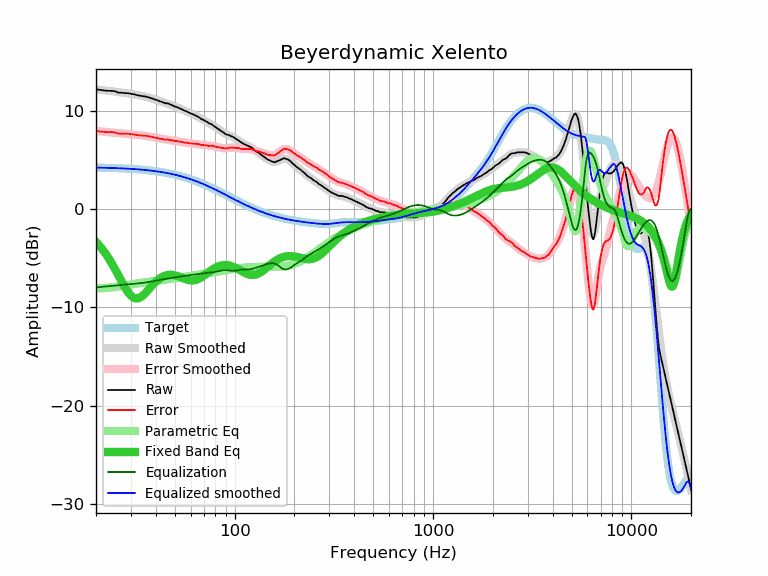

The table this chart was drawn from, first rows:
frequency, raw, error, smoothed, error_smoothed, equalization, parametric_eq, equalized_raw, equalized_smoothed, target
20, 12.20, 7.97, 12.19, 7.96, -7.96, -3.32, 4.25, 4.24, 4.24
21, 12.13, 7.91, 12.15, 7.92, -7.92, -3.80, 4.22, 4.23, 4.23
22, 12.08, 7.87, 12.10, 7.88, -7.88, -4.33, 4.20, 4.22, 4.22
23, 12.04, 7.84, 12.05, 7.84, -7.84, -4.90, 4.20, 4.21, 4.21
24, 12.04, 7.85, 12.00, 7.81, -7.81, -5.51, 4.24, 4.20, 4.20
25, 11.99, 7.81, 11.96, 7.77, -7.77, -6.14, 4.22, 4.18, 4.18
26, 11.85, 7.68, 11.91, 7.74, -7.74, -6.78, 4.11, 4.17, 4.17
27, 11.85, 7.70, 11.87, 7.71, -7.71, -7.39, 4.14, 4.16, 4.16
28, 11.81, 7.67, 11.82, 7.68, -7.68, -7.96, 4.13, 4.14, 4.14
29, 11.80, 7.68, 11.78, 7.65, -7.65, -8.45, 4.15, 4.12, 4.12
30, 11.74, 7.64, 11.73, 7.63, -7.63, -8.81, 4.12, 4.11, 4.11
31, 11.70, 7.62, 11.69, 7.60, -7.60, -9.02, 4.11, 4.09, 4.09
32, 11.62, 7.56, 11.64, 7.57, -7.57, -9.09, 4.05, 4.07, 4.07
33, 11.56, 7.52, 11.59, 7.54, -7.54, -9.03, 4.02, 4.05, 4.05
34, 11.52, 7.50, 11.54, 7.51, -7.51, -8.88, 4.01, 4.03, 4.03
35, 11.48, 7.48, 11.48, 7.48, -7.48, -8.65, 4.01, 4.00, 4.00
36, 11.44, 7.47, 11.42, 7.44, -7.44, -8.39, 4.00, 3.98, 3.98
37, 11.36, 7.41, 11.35, 7.40, -7.40, -8.12, 3.96, 3.95, 3.95
38, 11.30, 7.38, 11.29, 7.36, -7.36, -7.85, 3.94, 3.92, 3.92
39, 11.21, 7.32, 11.22, 7.32, -7.32, -7.61, 3.90, 3.90, 3.90
40, 11.14, 7.28, 11.14, 7.28, -7.28, -7.39, 3.87, 3.87, 3.87
41, 11.06, 7.23, 11.07, 7.23, -7.23, -7.20, 3.83, 3.84, 3.84
42, 10.97, 7.17, 11.00, 7.19, -7.19, -7.04, 3.78, 3.81, 3.81
43, 10.92, 7.15, 10.93, 7.16, -7.16, -6.91, 3.77, 3.77, 3.77
44, 10.83, 7.10, 10.86, 7.12, -7.12, -6.81, 3.71, 3.74, 3.74
45, 10.78, 7.08, 10.80, 7.09, -7.09, -6.74, 3.69, 3.70, 3.70
46, 10.77, 7.11, 10.73, 7.07, -7.07, -6.70, 3.71, 3.67, 3.67
47, 10.68, 7.05, 10.67, 7.04, -7.04, -6.67, 3.65, 3.63, 3.63
48, 10.61, 7.02, 10.60, 7.01, -7.01, -6.67, 3.60, 3.59, 3.59
49, 10.52, 6.97, 10.53, 6.98, -6.98, -6.69, 3.54, 3.55, 3.55
50, 10.43, 6.92, 10.46, 6.95, -6.95, -6.73, 3.48, 3.51, 3.51
51, 10.40, 6.94, 10.39, 6.93, -6.93, -6.77, 3.48, 3.47, 3.47
52, 10.33, 6.91, 10.32, 6.90, -6.90, -6.83, 3.44, 3.43, 3.43
53, 10.25, 6.87, 10.25, 6.87, -6.87, -6.89, 3.39, 3.38, 3.38
54, 10.17, 6.84, 10.18, 6.84, -6.84, -6.96, 3.34, 3.34, 3.34
55, 10.10, 6.81, 10.10, 6.81, -6.81, -7.02, 3.29, 3.29, 3.29
56, 10.02, 6.78, 10.03, 6.78, -6.78, -7.09, 3.24, 3.25, 3.25
57, 9.96, 6.77, 9.96, 6.76, -6.76, -7.14, 3.20, 3.20, 3.20
58, 9.88, 6.73, 9.89, 6.74, -6.74, -7.19, 3.14, 3.15, 3.15
59, 9.81, 6.71, 9.82, 6.72, -6.72, -7.22, 3.09, 3.10, 3.10
60, 9.74, 6.69, 9.76, 6.70, -6.70, -7.24, 3.04, 3.05, 3.05
61, 9.69, 6.69, 9.69, 6.69, -6.69, -7.25, 3.01, 3.00, 3.00
62, 9.63, 6.68, 9.62, 6.67, -6.67, -7.24, 2.96, 2.95, 2.95
63, 9.56, 6.66, 9.56, 6.66, -6.66, -7.22, 2.91, 2.90, 2.90
64, 9.49, 6.64, 9.49, 6.64, -6.64, -7.19, 2.86, 2.85, 2.85
65, 9.42, 6.63, 9.42, 6.62, -6.62, -7.14, 2.80, 2.80, 2.80
66, 9.36, 6.62, 9.35, 6.60, -6.60, -7.08, 2.76, 2.74, 2.74
67, 9.26, 6.57, 9.27, 6.58, -6.58, -7.01, 2.68, 2.69, 2.69
68, 9.17, 6.54, 9.20, 6.56, -6.56, -6.93, 2.62, 2.64, 2.64
69, 9.11, 6.53, 9.12, 6.54, -6.54, -6.84, 2.58, 2.59, 2.59
70, 9.06, 6.53, 9.05, 6.52, -6.52, -6.76, 2.54, 2.53, 2.53
71, 8.98, 6.51, 8.98, 6.50, -6.50, -6.67, 2.48, 2.48, 2.48
72, 8.92, 6.50, 8.91, 6.49, -6.49, -6.57, 2.43, 2.42, 2.42
73, 8.83, 6.46, 8.85, 6.48, -6.48, -6.48, 2.36, 2.37, 2.37
74, 8.75, 6.44, 8.78, 6.46, -6.46, -6.40, 2.29, 2.31, 2.31
75, 8.70, 6.44, 8.71, 6.45, -6.45, -6.31, 2.25, 2.26, 2.26
76, 8.65, 6.45, 8.65, 6.44, -6.44, -6.23, 2.21, 2.21, 2.21
77, 8.61, 6.46, 8.58, 6.43, -6.43, -6.15, 2.19, 2.15, 2.15
78, 8.51, 6.42, 8.51, 6.41, -6.41, -6.08, 2.10, 2.10, 2.10
79, 8.44, 6.40, 8.44, 6.39, -6.39, -6.01, 2.05, 2.04, 2.04
... 553 more rows
